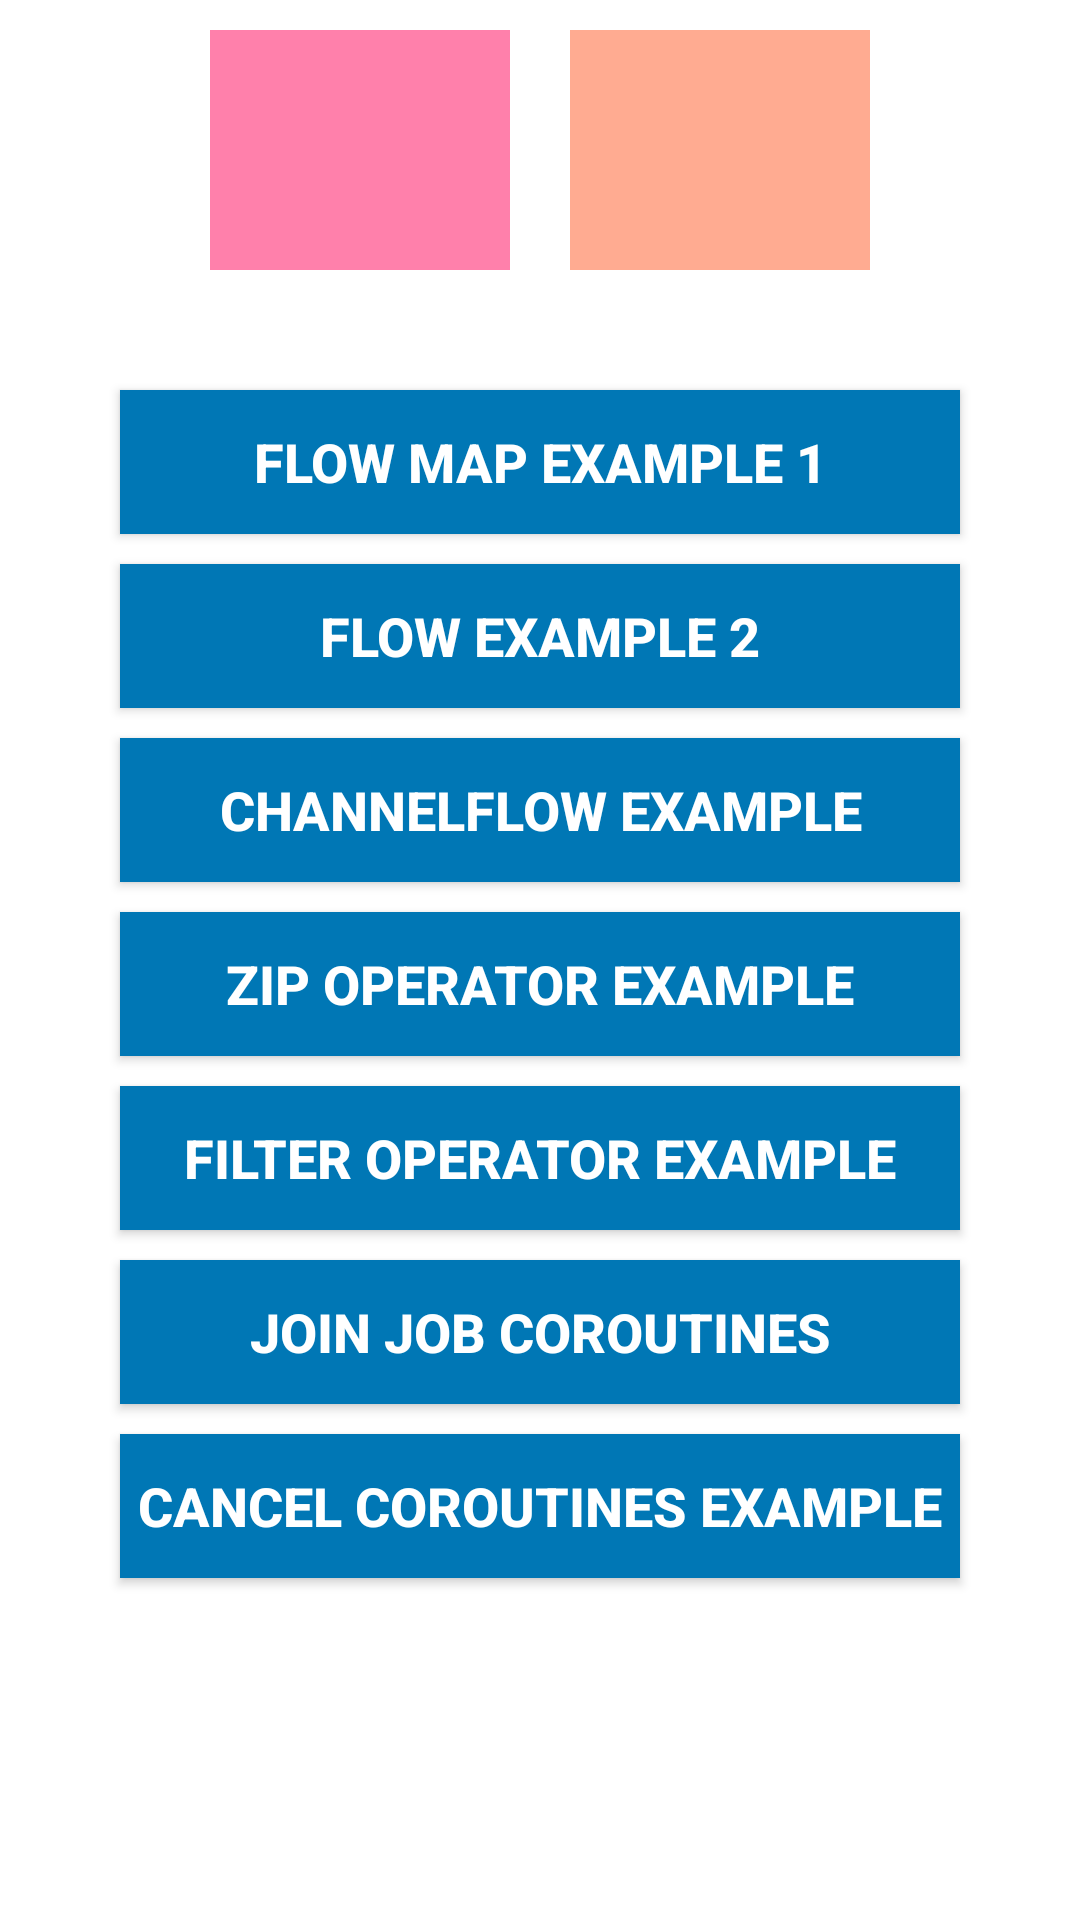

The Android layout XML behind this screen, and the referenced resources:
<!-- AndroidManifest.xml: application theme Theme.RememberKotlinSkills -->
<!-- res/layout/fragment_kotlin_flow.xml -->
<?xml version="1.0" encoding="utf-8"?>
<layout xmlns:android="http://schemas.android.com/apk/res/android"
    xmlns:tools="http://schemas.android.com/tools"
    tools:context=".ui.view.fragment.FragmentKotlinFlow">

    <LinearLayout
        android:layout_width="match_parent"
        android:layout_height="match_parent"
        android:orientation="vertical">

        <LinearLayout
            android:layout_margin="10dp"
            android:orientation="horizontal"
            android:layout_width="match_parent"
            android:gravity="center"
            android:layout_height="wrap_content">
            <TextView
                android:id="@+id/txtValue1"
                android:layout_width="100dp"
                android:layout_height="80dp"
                android:layout_gravity="center_horizontal"
                android:background="@color/suiteReserv"
                android:gravity="center"
                android:layout_margin="10dp"
                android:textColor="@color/white"
                android:textSize="14dp"
                android:textStyle="bold" />
            <TextView
                android:id="@+id/txtValue"
                android:layout_width="100dp"
                android:layout_height="80dp"
                android:layout_gravity="center_horizontal"
                android:background="@color/farvardin"
                android:gravity="center"
                android:layout_margin="10dp"
                android:textColor="@color/white"
                android:textSize="14dp"
                android:textStyle="bold" />



        </LinearLayout>


        <androidx.appcompat.widget.AppCompatButton
            android:id="@+id/btnFlowEx1"
            android:layout_width="match_parent"
            android:layout_height="wrap_content"
            android:layout_marginLeft="40dp"
            android:layout_marginTop="10dp"
            android:layout_marginRight="40dp"
            android:background="@color/linkedin"
            android:clickable="true"
            android:focusable="true"
            android:foreground="?android:attr/selectableItemBackground"
            android:text="Flow Map Example 1"
            android:textColor="@color/white"
            android:textSize="18dp"
            android:textStyle="bold" />

        <androidx.appcompat.widget.AppCompatButton
            android:clickable="true"
            android:focusable="true"
            android:foreground="?android:attr/selectableItemBackground"
            android:id="@+id/btnFlowEx2"
            android:layout_width="match_parent"
            android:layout_height="wrap_content"
            android:layout_marginLeft="40dp"
            android:layout_marginTop="10dp"
            android:layout_marginRight="40dp"
            android:background="@color/linkedin"
            android:text="Flow Example 2"
            android:textColor="@color/white"
            android:textSize="18dp"
            android:textStyle="bold" />



        <androidx.appcompat.widget.AppCompatButton
            android:clickable="true"
            android:focusable="true"
            android:foreground="?android:attr/selectableItemBackground"
            android:id="@+id/btnFlowEx3"
            android:layout_width="match_parent"
            android:layout_height="wrap_content"
            android:layout_marginLeft="40dp"
            android:layout_marginTop="10dp"
            android:layout_marginRight="40dp"
            android:background="@color/linkedin"
            android:text="ChannelFlow Example"
            android:textColor="@color/white"
            android:textSize="18dp"
            android:textStyle="bold" />

        <androidx.appcompat.widget.AppCompatButton
            android:clickable="true"
            android:focusable="true"
            android:foreground="?android:attr/selectableItemBackground"
            android:id="@+id/btnFlowEx4"
            android:layout_width="match_parent"
            android:layout_height="wrap_content"
            android:layout_marginLeft="40dp"
            android:layout_marginTop="10dp"
            android:layout_marginRight="40dp"
            android:background="@color/linkedin"
            android:text="ZIP OPERATOR Example"
            android:textColor="@color/white"
            android:textSize="18dp"
            android:textStyle="bold" />

        <androidx.appcompat.widget.AppCompatButton
            android:clickable="true"
            android:focusable="true"
            android:foreground="?android:attr/selectableItemBackground"
            android:id="@+id/btnFlowEx5"
            android:layout_width="match_parent"
            android:layout_height="wrap_content"
            android:layout_marginLeft="40dp"
            android:layout_marginTop="10dp"
            android:layout_marginRight="40dp"
            android:background="@color/linkedin"
            android:text="FILTER OPERATOR Example"
            android:textColor="@color/white"
            android:textSize="18dp"
            android:textStyle="bold" />

        <androidx.appcompat.widget.AppCompatButton
            android:clickable="true"
            android:focusable="true"
            android:foreground="?android:attr/selectableItemBackground"
            android:id="@+id/btnFlowEx6"
            android:layout_width="match_parent"
            android:layout_height="wrap_content"
            android:layout_marginLeft="40dp"
            android:layout_marginTop="10dp"
            android:layout_marginRight="40dp"
            android:background="@color/linkedin"
            android:text="Join Job Coroutines"
            android:textColor="@color/white"
            android:textSize="18dp"
            android:textStyle="bold" />

        <androidx.appcompat.widget.AppCompatButton
            android:clickable="true"
            android:focusable="true"
            android:foreground="?android:attr/selectableItemBackground"
            android:id="@+id/btnFlowEx8"
            android:layout_width="match_parent"
            android:layout_height="wrap_content"
            android:layout_marginLeft="40dp"
            android:layout_marginTop="10dp"
            android:layout_marginRight="40dp"
            android:background="@color/linkedin"
            android:text="Cancel Coroutines Example"
            android:textColor="@color/white"
            android:textSize="18dp"
            android:textStyle="bold" />

    </LinearLayout>


</layout>
<!-- resources referenced by this layout -->
<resources>
  <color name="farvardin">#ffab91</color>
  <color name="linkedin">#0077B5</color>
  <color name="suiteReserv">#FF80AB</color>
  <color name="white">#fff</color>
  <style name="Theme.RememberKotlinSkills" parent="Theme.MaterialComponents.DayNight.DarkActionBar">
          
          <item name="colorPrimary">@color/purple_500</item>
          <item name="colorPrimaryVariant">@color/purple_700</item>
          <item name="colorOnPrimary">@color/white</item>
          
          <item name="colorSecondary">@color/teal_200</item>
          <item name="colorSecondaryVariant">@color/teal_700</item>
          <item name="colorOnSecondary">@color/black</item>
          
          <item name="android:statusBarColor" tools:targetApi="l">?attr/colorPrimaryVariant</item>
          
      </style>
  <color name="purple_500">#980042</color>
  <color name="purple_700">#DCE6E0</color>
  <color name="teal_200">#F73C7B</color>
  <color name="teal_700">#F73C7B</color>
  <color name="black">#000</color>
</resources>
